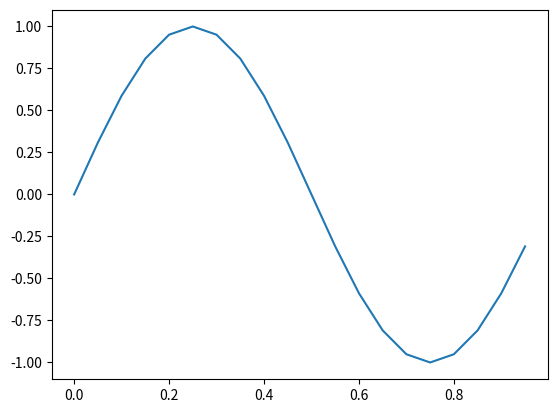

Source code (Python):
import numpy as np
from matplotlib import pyplot as plt
m=20
x = np.linspace(0,1,m,endpoint = False)
f = np.sin(2* 3.1415*x)
plt.plot(x,f)
plt.show()
